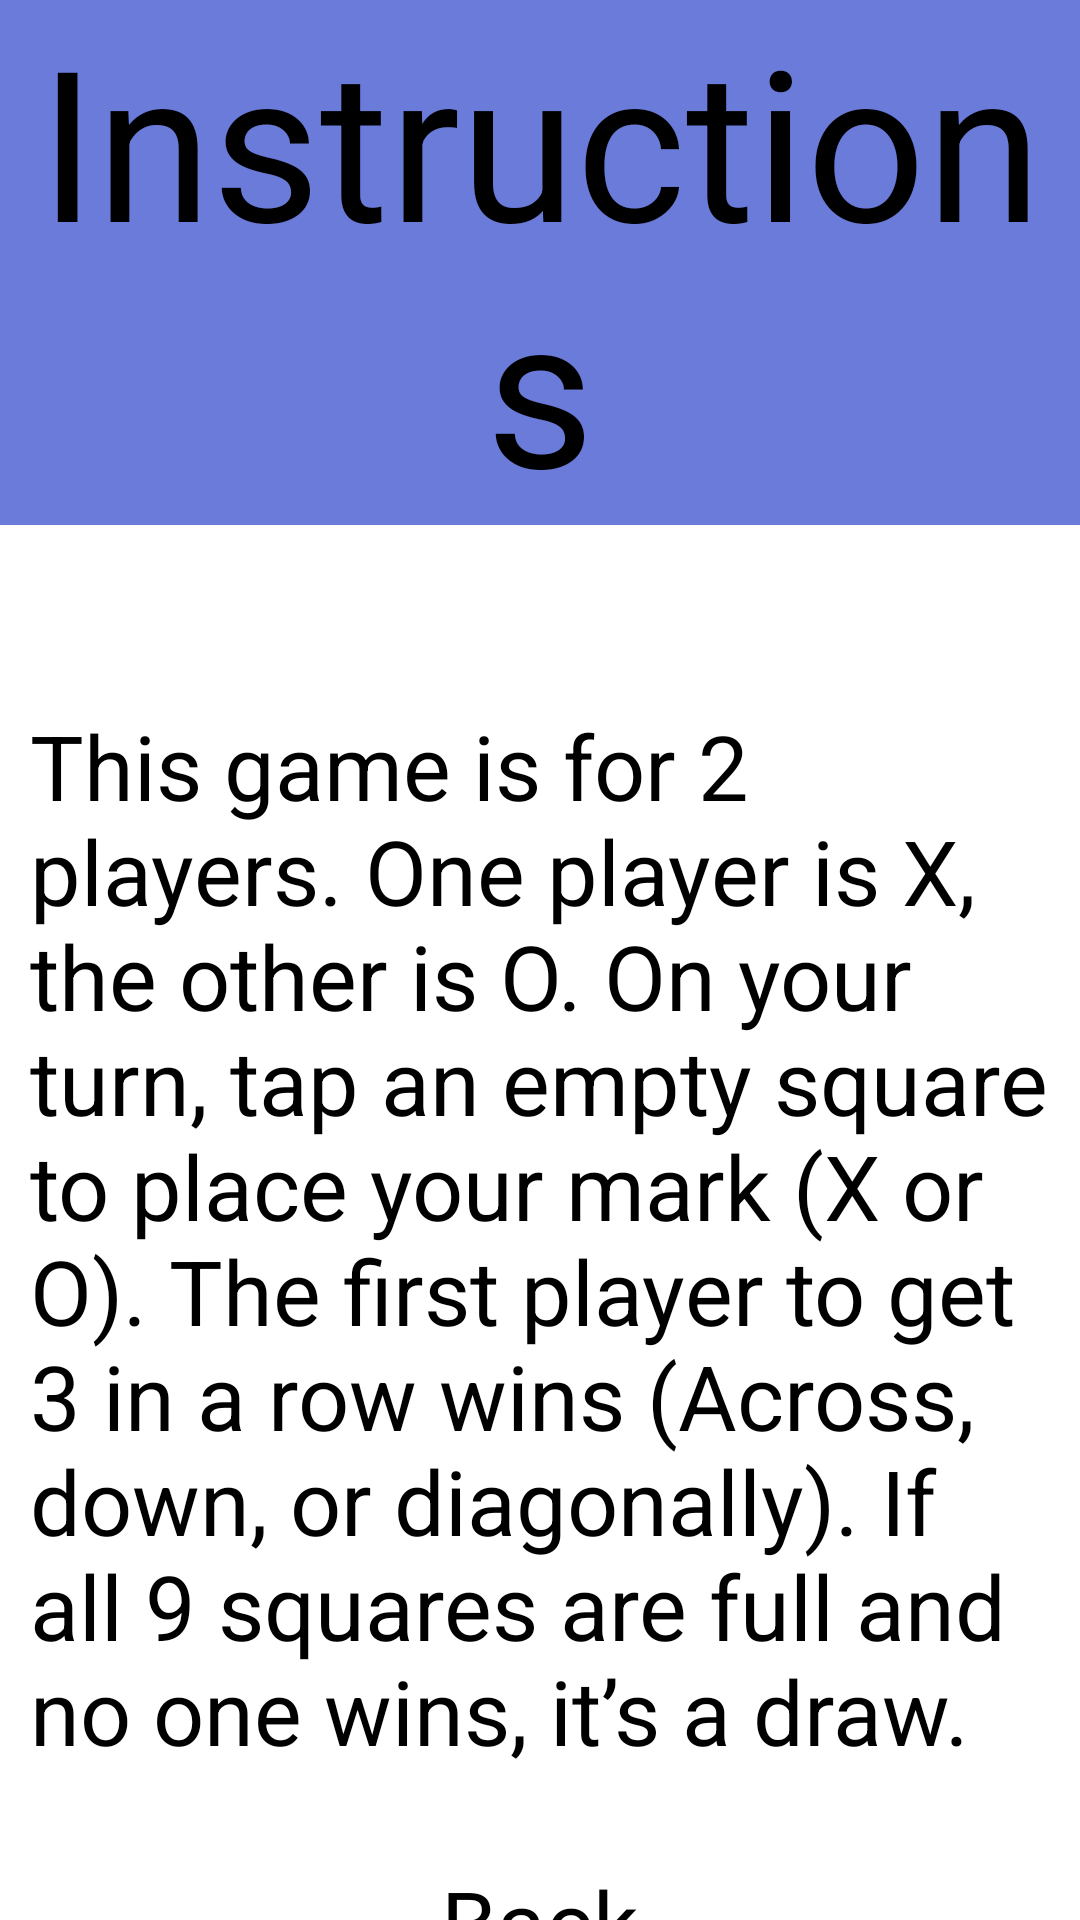

Android layout source for this screen:
<!-- AndroidManifest.xml: application theme Theme.TicTacToe2Players -->
<!-- res/layout/activity_instructions.xml -->
<?xml version="1.0" encoding="utf-8"?>
<LinearLayout xmlns:android="http://schemas.android.com/apk/res/android"
    xmlns:app="http://schemas.android.com/apk/res-auto"
    xmlns:tools="http://schemas.android.com/tools"
    android:id="@+id/main"
    android:layout_width="match_parent"
    android:layout_height="match_parent"
    tools:context=".Instructions"
    android:orientation="vertical">

    <TextView
        android:layout_width="match_parent"
        android:layout_height="wrap_content"
        android:id="@+id/textView"
        android:text="Instructions"
        android:textSize="70dp"
        android:gravity="center"
        android:background="#6B7BD9"
        android:textColor="@color/black"></TextView>

    <TextView
        android:layout_width="match_parent"
        android:layout_height="wrap_content"
        android:text="This game is for 2 players. One player is X, the other is O. On your turn, tap an empty square to place your mark (X or O). The first player to get 3 in a row wins (Across, down, or diagonally). If all 9 squares are full and no one wins, it’s a draw."
        android:textSize="30dp"
        android:layout_marginTop="60dp"
        android:layout_marginLeft="10dp"
        android:layout_marginRight="10dp"></TextView>

    <Button
        android:layout_width="200dp"
        android:layout_height="wrap_content"
        android:layout_marginTop="30dp"
        android:id="@+id/btnBack"
        android:layout_gravity="center"
        android:gravity="center"
        android:text="Back"
        android:textSize="30dp"></Button>

</LinearLayout>
<!-- resources referenced by this layout -->
<resources>

  <!-- not gathered from this repository: default colours our renderer supplied (Android Studio template values) -->
  <color name="black">#FF000000</color>
</resources>
